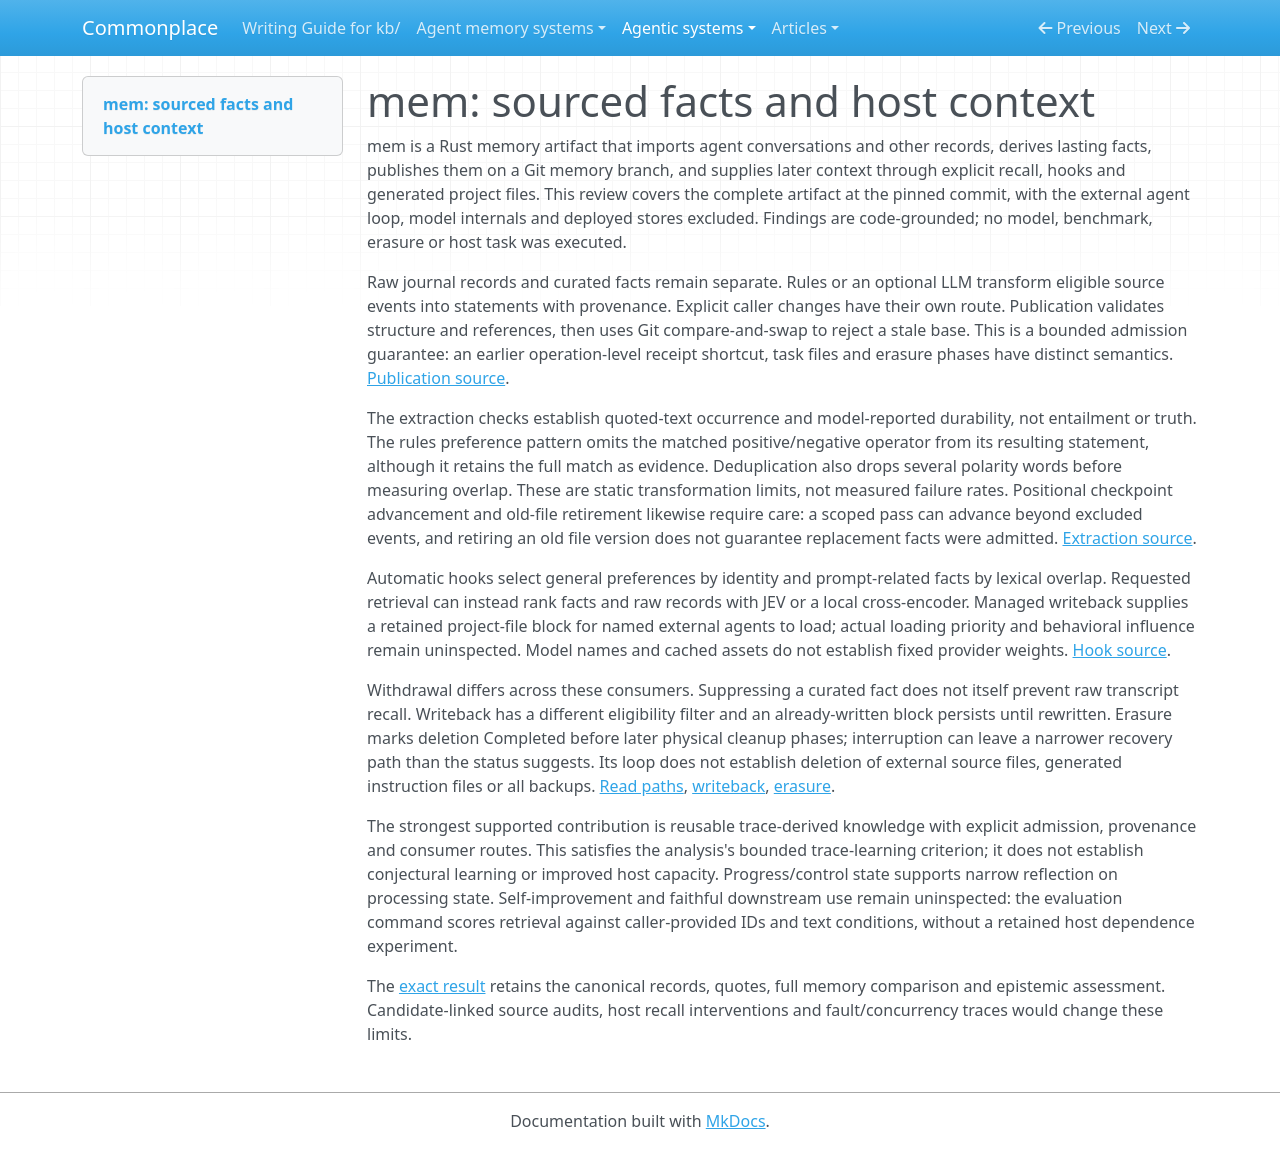

repository: zby/commonplace · page: agentic-systems/reviews-archive/instinctual-memory/index.html · generator: mkdocs

---
type: types/note.md
description: mem extracts sourced facts into Git and supplies host context, with separate
  publication, recall and withdrawal guarantees
generated-by: analyse-agentic-system
analysis-run: AAS-2026-09-25-instinctual-memory-01
source-identity: https://github.com/jasonkneen/instinctual-memory
reviewed-revision: 6acb13dc35765bf5ccfc87e445dd09c480f1c28a
analysis-result: kb/agentic-systems/reports/retained-archive/AAS-2026-09-25-instinctual-memory-01/result.md
analysis-result-sha256: bce3cf2b188d9e155481ac02d7711d018598ab6876ced5a8fdca8c81c94dcb06
---

# mem: sourced facts and host context

mem is a Rust memory artifact that imports agent conversations and other records, derives lasting facts, publishes them on a Git memory branch, and supplies later context through explicit recall, hooks and generated project files. This review covers the complete artifact at the pinned commit, with the external agent loop, model internals and deployed stores excluded. Findings are code-grounded; no model, benchmark, erasure or host task was executed.

Raw journal records and curated facts remain separate. Rules or an optional LLM transform eligible source events into statements with provenance. Explicit caller changes have their own route. Publication validates structure and references, then uses Git compare-and-swap to reject a stale base. This is a bounded admission guarantee: an earlier operation-level receipt shortcut, task files and erasure phases have distinct semantics. [Publication source](https://github.com/jasonkneen/instinctual-memory/blob/6acb13dc35765bf5ccfc87e445dd09c480f1c28a/src/repo.rs#L196-L329).

The extraction checks establish quoted-text occurrence and model-reported durability, not entailment or truth. The rules preference pattern omits the matched positive/negative operator from its resulting statement, although it retains the full match as evidence. Deduplication also drops several polarity words before measuring overlap. These are static transformation limits, not measured failure rates. Positional checkpoint advancement and old-file retirement likewise require care: a scoped pass can advance beyond excluded events, and retiring an old file version does not guarantee replacement facts were admitted. [Extraction source](https://github.com/jasonkneen/instinctual-memory/blob/6acb13dc35765bf5ccfc87e445dd09c480f1c28a/src/consolidate.rs#L100-L476).

Automatic hooks select general preferences by identity and prompt-related facts by lexical overlap. Requested retrieval can instead rank facts and raw records with JEV or a local cross-encoder. Managed writeback supplies a retained project-file block for named external agents to load; actual loading priority and behavioral influence remain uninspected. Model names and cached assets do not establish fixed provider weights. [Hook source](https://github.com/jasonkneen/instinctual-memory/blob/6acb13dc35765bf5ccfc87e445dd09c480f1c28a/src/hook.rs#L39-L212).

Withdrawal differs across these consumers. Suppressing a curated fact does not itself prevent raw transcript recall. Writeback has a different eligibility filter and an already-written block persists until rewritten. Erasure marks deletion Completed before later physical cleanup phases; interruption can leave a narrower recovery path than the status suggests. Its loop does not establish deletion of external source files, generated instruction files or all backups. [Read paths](https://github.com/jasonkneen/instinctual-memory/blob/6acb13dc35765bf5ccfc87e445dd09c480f1c28a/src/ops.rs#L245-L332), [writeback](https://github.com/jasonkneen/instinctual-memory/blob/6acb13dc35765bf5ccfc87e445dd09c480f1c28a/src/cli.rs#L1725-L1878), [erasure](https://github.com/jasonkneen/instinctual-memory/blob/6acb13dc35765bf5ccfc87e445dd09c480f1c28a/src/erasure.rs#L52-L162).

The strongest supported contribution is reusable trace-derived knowledge with explicit admission, provenance and consumer routes. This satisfies the analysis's bounded trace-learning criterion; it does not establish conjectural learning or improved host capacity. Progress/control state supports narrow reflection on processing state. Self-improvement and faithful downstream use remain uninspected: the evaluation command scores retrieval against caller-provided IDs and text conditions, without a retained host dependence experiment.

The [exact result](../reports/retained-archive/AAS-2026-09-25-instinctual-memory-01/result.md) retains the canonical records, quotes, full memory comparison and epistemic assessment. Candidate-linked source audits, host recall interventions and fault/concurrency traces would change these limits.
